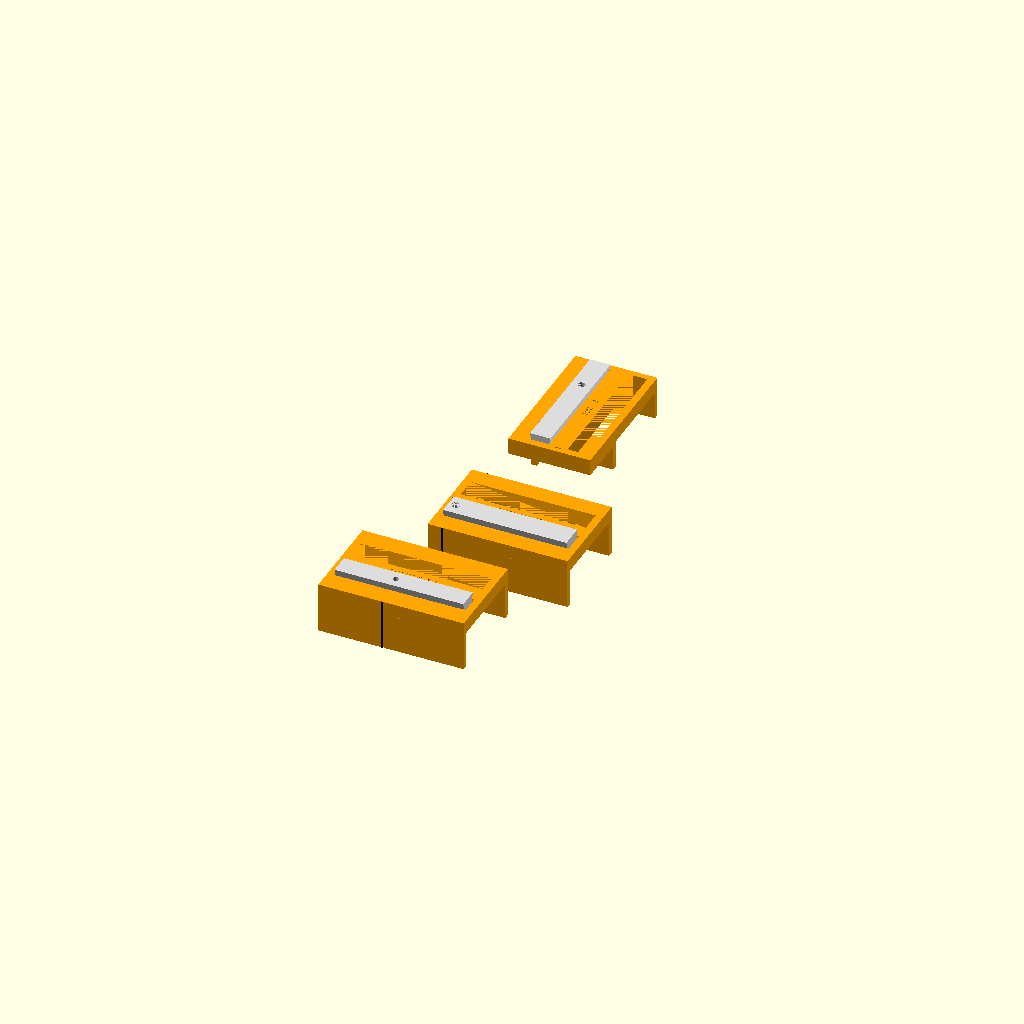
Cell 1: rendered with the file's own defaults.
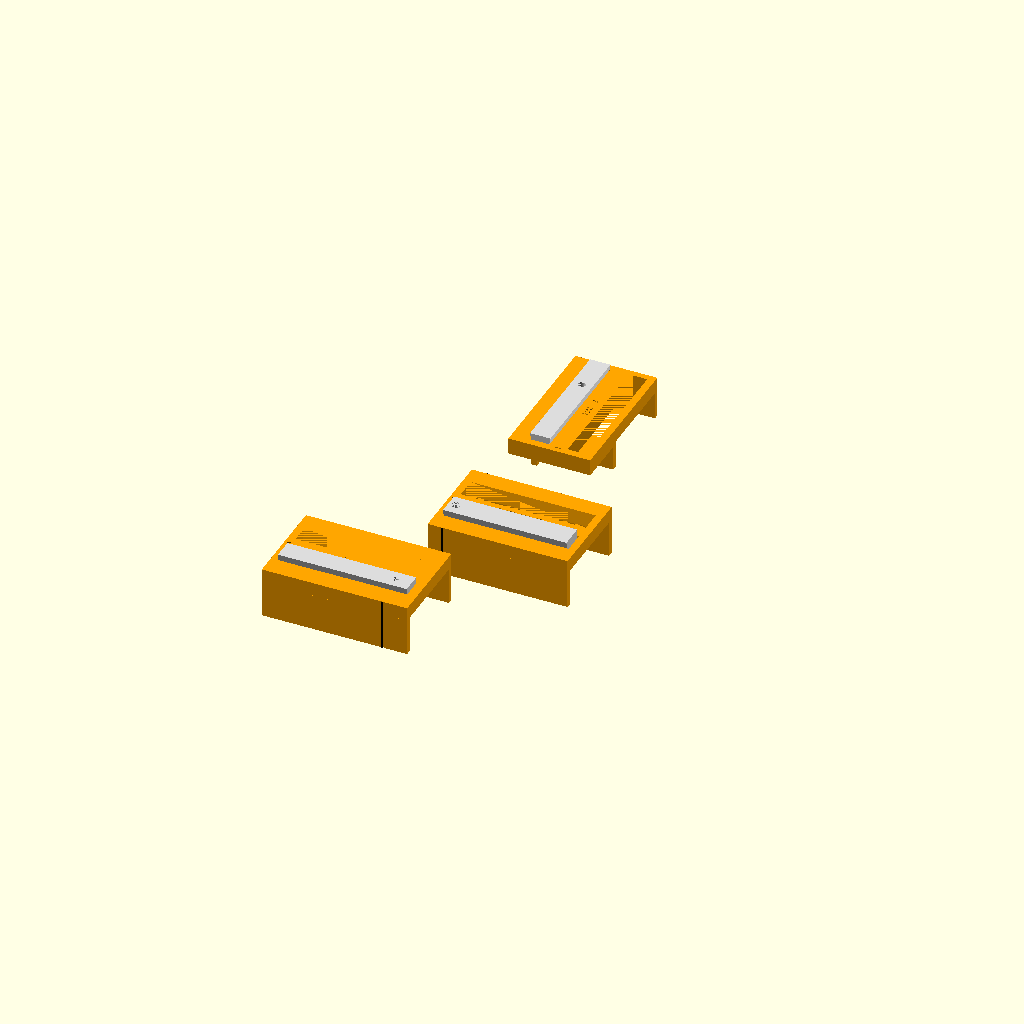
Cell 2: hole_6_5_from_end = 123 (everything else at default).
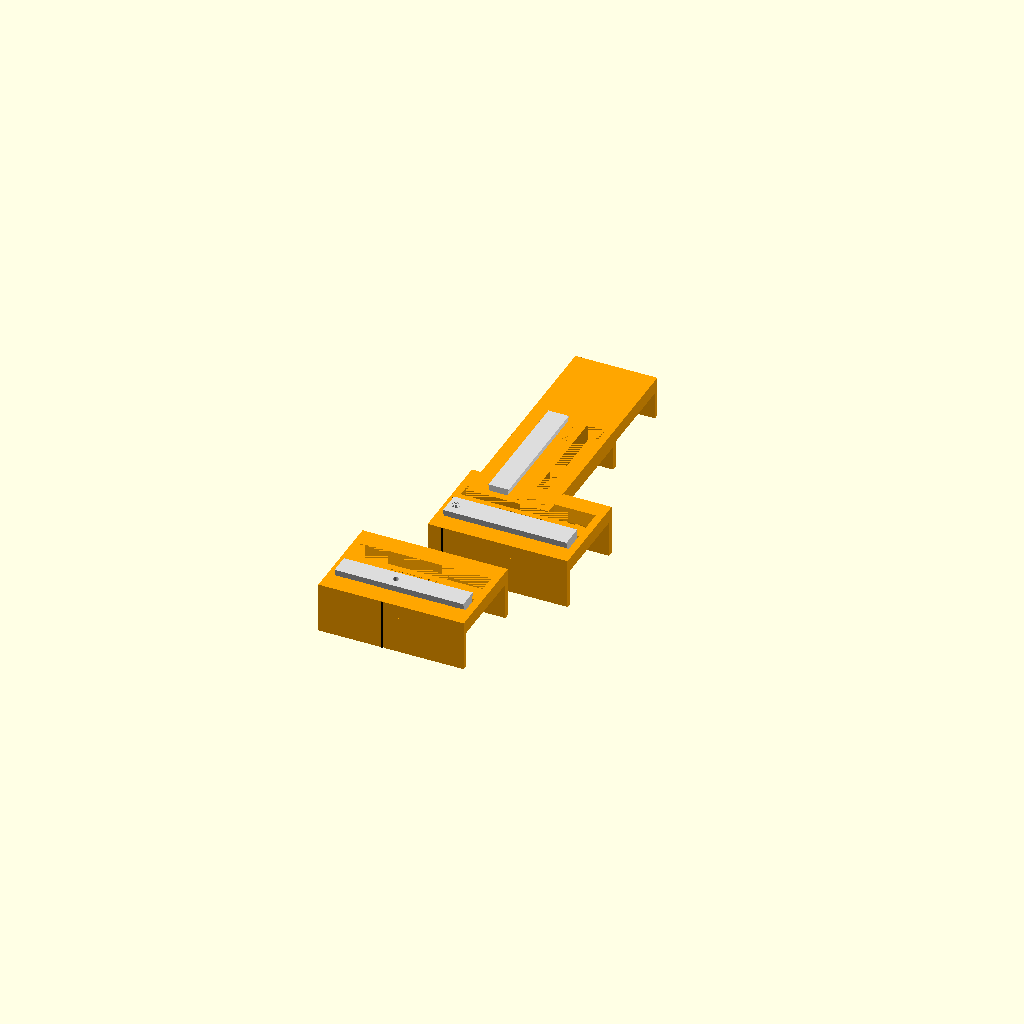
Cell 3: hole_8_from_end = 194 (everything else at default).
One fixed orthographic camera (rotation 55°, 0°, 25°; colour scheme Cornfield) for every cell.
Source of the model, loft/jigs.scad:
// The three drilling jigs from loft/README.md, step 4. 3D printed.
//
// A jig is a printed saddle that drops over a post or a rail. On top are two
// pockets, 40 mm apart. A Big Gator steel drill guide (the "bar") sits in a
// pocket, flat on the wood, and guides the bit. Drill a hole, lift the bar
// into the other pocket, drill the other. The plastic only places the bar.
// The steel guides the bit, so the plastic never wears.
//
// The bars taper: wide at the top, narrow at the bottom. The pockets taper
// to match, loose at the bottom and snug at the top of the wall, so the bar
// always centres on the top edge of the wall.
//
// Bit sizes: snug under the bolt head, loose under the nut. Heads go on the
// posts for rail bolts (6.5), nuts on the rails (8). Support bolts: nuts on
// the posts (10), heads on the supports (8.5, drilled through the post hole,
// no jig). Only the master long rail is jig-drilled; every other rail is
// copied from a template, see the "copy" view and README step 6.
//
// Axes: x along the part, y across it (0 to 90), z up. z = 0 is the top face
// of the wood. With print = true a single jig is flipped flat side down,
// ready to slice.

view = "all"; // "all" | "post_m6" | "post_m8" | "rail" | "on_post" | "on_rail" | "rail_end" | "copy"
print = false; // true flips a single jig view for printing

$fn = 48;
eps = 0.01;

// ---- MEASURE THESE WITH A RULER BEFORE PRINTING ----------------------------
// The bars, as [length, top width, bottom width, height]. Read the widths
// across an end face: the top is the widest, the bottom the narrowest.
bar_small = [140, 22.2, 14.3, 22.2]; // MDG1000NP, 3 to 9.5 mm
bar_large = [134, 25.4, 17.5, 22.2]; // MDG2000NP, 10 to 14 mm. Bottom width is a guess.
// From the end of the bar with the SMALLEST hole to the centre of the hole we
// use. The MDG1000NP numbers come from a community CAD model of the bar
// (grabcad.com, "Big Gator Tools Drill Guide metric 3-9.5 mm"), which is
// 137 long against the 139.7 spec, so check them. The MDG2000NP number is a
// guess. Replace them with your readings.
hole_6_5_from_end = 61.5; // MDG1000NP, the 6.5 hole
hole_8_from_end = 97;     // MDG1000NP, the 8 hole
hole_10_from_end = 8;     // MDG2000NP, the 10 hole
// ----------------------------------------------------------------------------

part_w = 90;       // posts and rails are 90 wide
part_clear = 1;    // total gap between the cheeks and the wood. Tight? Raise it.
cheek = 6;         // cheek thickness
hang_post = 40;    // cheeks hang this far down a post
hang_rail = 30;    // cheeks hang this far down a rail lying flat (45 thick)
stop_hang = 50;    // RAIL end stop hangs this far, past the 45 mm rail end
frame_h = 15;      // frame height. The bar stands 7 mm proud so you can grab it
wall = 8;          // frame wall around a pocket
pocket_clear = [2, 0.5, 1.5]; // longer than the bar, wider at the wall top, wider at the bottom
engrave = 0.8;     // depth of the labels and arrows
pair = [25, 65];   // the two holes, across a post or along a rail from its end

ink = "black";
plastic = "orange";
steel = "gainsboro";
post_colour = "steelblue";
rail_colour = "lightpink";
master_colour = "palegreen";

cheek_in = part_clear / 2;             // cheek inner face, past the wood
cheek_out = cheek_in + cheek;          // cheek outer face

// Bar width at height h above the wood.
function bar_w(b, h) = b[2] + (b[1] - b[2]) * h / b[3];

// A bar with its one working hole, lying along +x from the origin, small end
// at x = 0, centred on y = 0.
module bar(b, offset, bit) {
  color(steel)
  difference() {
    translate([b[0] / 2, 0, 0])
    linear_extrude(b[3], scale = [1, b[1] / b[2]])
    square([b[0], b[2]], center = true);
    translate([offset, 0, -eps]) cylinder(d = bit, h = b[3] + 2 * eps);
  }
}

// The pocket a bar drops into: along +x from x = 0 (the push wall), centred on
// y = 0. Tapered like the bar, cut right through the frame.
module pocket(b) {
  len = b[0] + pocket_clear[0];
  bottom = b[2] + pocket_clear[2];
  top = bar_w(b, frame_h) + pocket_clear[1];
  h = frame_h + 2 * eps;
  translate([len / 2, 0, -eps])
  linear_extrude(h, scale = [1, top / bottom])
  square([len, bottom], center = true);
}

// Width of the pocket at the frame top, for sizing the frame around it.
function pocket_top_w(b) = bar_w(b, frame_h) + pocket_clear[1];

// Engraved arrow in the frame top, pointing toward -x, tip at x.
module arrow(x, y) {
  translate([0, 0, frame_h - engrave])
  linear_extrude(engrave + eps)
  polygon([[x, y], [x + 5, y + 3.5], [x + 5, y - 3.5]]);
}

// Engraved label in the frame top, centred at [x, y], along x (rot = 0) or y.
module label(txt, x, y, rot = 0) {
  translate([x, y, frame_h - engrave])
  linear_extrude(engrave + eps)
  rotate(rot)
  text(txt, size = 6, halign = "center", valign = "center");
}

// The index line at x = 0: a rib down the outside of each cheek and a notch
// in its bottom edge, so the pencil line shows through.
module index_rib(hang) {
  color(ink)
  for (y = [-cheek_out - 1, part_w + cheek_out])
    translate([-0.6, y, -hang]) cube([1.2, 1, hang + frame_h]);
}
module index_notch(hang) {
  for (y = [-cheek_out + cheek / 2, part_w + cheek_out - cheek / 2])
    translate([0, y, -hang]) rotate([90, 0, 0]) rotate([0, 0, 45])
    cube([3, 3, cheek + 2], center = true);
}

// POST jig: bar lies along the post. Two pockets at y = 25 and 65. The hole
// lands at x = 0, on the index line.
module post_jig(name, bit, b, offset) {
  len = b[0] + pocket_clear[0];
  xa = -offset;              // push wall. Bar end sits here, hole at x = 0.
  x0 = xa - wall;
  x1 = xa + len + wall;
  color(plastic)
  difference() {
    union() {
      translate([x0, -cheek_out, 0]) cube([x1 - x0, part_w + 2 * cheek_out, frame_h]);
      for (y = [-cheek_out, part_w + cheek_in])
        translate([x0, y, -hang_post]) cube([x1 - x0, cheek, hang_post]);
    }
    for (y = pair) translate([xa, y, 0]) pocket(b);
    arrow(xa - wall + 1.5, part_w / 2);
    label(str(name, "  ", bit), (x0 + x1) / 2, part_w / 2);
    index_notch(hang_post);
  }
  index_rib(hang_post);
}

// RAIL jig: bar lies across the rail. Two pockets at x = 25 and 65 from the
// end stop. The hole lands at y = 45, the centre of the rail.
module rail_jig(b, offset) {
  len = b[0] + pocket_clear[0];
  wid = pocket_top_w(b);
  ya = part_w / 2 - offset;  // push wall. Bar end sits here, hole at y = 45.
  y0 = ya - wall;
  y1 = part_w + cheek_out;
  x0 = -cheek;               // end stop
  x1 = pair[1] + wid / 2 + wall;
  color(plastic)
  difference() {
    union() {
      translate([x0, y0, 0]) cube([x1 - x0, y1 - y0, frame_h]);
      for (y = [-cheek_out, part_w + cheek_in])
        translate([0, y, -hang_rail]) cube([x1, cheek, hang_rail]);
      // end stop across the rail end
      translate([x0, -cheek_out, -stop_hang]) cube([cheek, part_w + 2 * cheek_out, stop_hang]);
      // floor under the part of the pockets that hangs past the rail
      translate([x0, y0, -3]) cube([x1 - x0, -cheek_out - y0, 3]);
    }
    for (x = pair) translate([x, ya, 0]) rotate(90) pocket(b);
    translate([0, 0, 0]) rotate(90) arrow(ya - wall + 1.5, -part_w / 2);
    label("RAIL  8", part_w / 2, (ya + y1) / 2, 90);
  }
}

module post_m6() { post_jig("POST M6", 6.5, bar_small, hole_6_5_from_end); }
module post_m8() { post_jig("POST M8", 10, bar_large, hole_10_from_end); }
module rail_jig_m8() { rail_jig(bar_small, hole_8_from_end); }

// Bars sitting in pocket 1 of each jig, for the pictures.
module post_m6_bar() { translate([-hole_6_5_from_end, pair[0], 0]) bar(bar_small, hole_6_5_from_end, 6.5); }
module post_m8_bar() { translate([-hole_10_from_end, pair[0], 0]) bar(bar_large, hole_10_from_end, 10); }
module rail_bar() {
  translate([pair[0], part_w / 2 - hole_8_from_end, 0]) rotate(90)
  bar(bar_small, hole_8_from_end, 8);
}

// A length of 90 x 90 post lying along x, with a pencil line around it.
module post_piece(length = 400, line_at = 200) {
  color(post_colour)
  cube([length, 90, 90]);
  color(ink)
  translate([line_at - 0.5, -eps, -eps])
  difference() {
    cube([1, 90 + 2 * eps, 90 + 2 * eps]);
    translate([-eps, 1, 1]) cube([2, 88, 88]);
  }
}

// A length of 90 x 45 rail lying flat along x, 90 face up.
module rail_piece(length = 400) {
  color(rail_colour)
  cube([length, 90, 45]);
}

// A finished rail end: two 8 mm holes with 25 mm nut recesses, 20 deep, in
// the face that goes on the outside of the loft. both_ends drills the far end
// too, for the master rail in the "copy" view.
module rail_end(length = 300, both_ends = false, colour = rail_colour) {
  color(colour)
  difference() {
    cube([length, 90, 45]);
    for (from_end = pair, end = both_ends ? [0, 1] : [1]) {
      x = end == 1 ? length - from_end : from_end;
      translate([x, 45, -eps]) cylinder(d = 8, h = 45 + 2 * eps);
      translate([x, 45, 45 - 20]) cylinder(d = 25, h = 20 + eps);
    }
  }
}

// Flip a jig flat side down for printing.
module printable() {
  if (print) translate([0, 0, frame_h]) rotate([180, 0, 0]) children();
  else children();
}

if (view == "all") {
  // three jigs in a row, a bar in the first pocket of each
  post_m6(); post_m6_bar();
  translate([0, 140, 0]) { post_m8(); post_m8_bar(); }
  translate([0, 360, 0]) { rail_jig_m8(); rail_bar(); }
} else if (view == "post_m6") {
  printable() post_m6();
} else if (view == "post_m8") {
  printable() post_m8();
} else if (view == "rail") {
  printable() rail_jig_m8();
} else if (view == "on_post") {
  // POST M6 jig on a post, index line on the pencil line, bar in pocket 1
  post_piece(400, 200);
  translate([200, 0, 90]) { post_m6(); post_m6_bar(); }
  color("silver") translate([200, pair[0], 0]) cylinder(d = 6.5, h = 90 + bar_small[2] + 60);
} else if (view == "on_rail") {
  // RAIL jig on the end of a rail, end stop against the end, bar in pocket 1
  rail_piece(400);
  translate([0, 0, 45]) { rail_jig_m8(); rail_bar(); }
  color("silver") translate([pair[0], part_w / 2, 0]) cylinder(d = 8, h = 45 + bar_small[2] + 60);
} else if (view == "rail_end") {
  // the end of a finished rail, recess side up
  rail_end(200);
  // a bolt in the far hole: dome underneath, washer and nut in the recess
  x = 200 - pair[1];
  color("silver") translate([x, 45, -3]) cylinder(d = 6, h = 3 + 45 - 20 + 15);
  color("silver") translate([x, 45, -3]) cylinder(d = 13, h = 3);
  color("silver") translate([x, 45, 45 - 20]) cylinder(d = 18, h = 1.6);
  color("silver") translate([x, 45, 45 - 20 + 1.6]) cylinder(d = 11, h = 6, $fn = 6);
} else if (view == "copy") {
  // the master rail (green, drilled both ends, recesses up) clamped on a
  // shorter blank. Lengths differ, so the master overhangs a little each end.
  blank = 380;
  master = 400;
  rail_piece(blank);
  translate([-(master - blank) / 2, 0, 45]) rail_end(master, both_ends = true, colour = master_colour);
  // the 8 mm bit in the near hole, tip dimpling the blank
  x = -(master - blank) / 2 + pair[0];
  color("silver") translate([x, 45, 45 - 2]) cylinder(d = 8, h = 2 + 45 + 60);
} else {
  assert(false, str("unknown view: ", view));
}
Customizer parameters (derived from the source; name, type, default, range or options):
view: string, default "all"
print: bool, default false
eps: number, default 0.01
bar_small: vector, default [140, 22.2, 14.3, 22.2]
bar_large: vector, default [134, 25.4, 17.5, 22.2]
hole_6_5_from_end: number, default 61.5
hole_8_from_end: number, default 97
hole_10_from_end: number, default 8
part_w: number, default 90
part_clear: number, default 1
cheek: number, default 6
hang_post: number, default 40
hang_rail: number, default 30
stop_hang: number, default 50
frame_h: number, default 15
wall: number, default 8
pocket_clear: vector, default [2, 0.5, 1.5]
engrave: number, default 0.8
pair: vector, default [25, 65]
ink: string, default "black"
plastic: string, default "orange"
steel: string, default "gainsboro"
post_colour: string, default "steelblue"
rail_colour: string, default "lightpink"
master_colour: string, default "palegreen"
